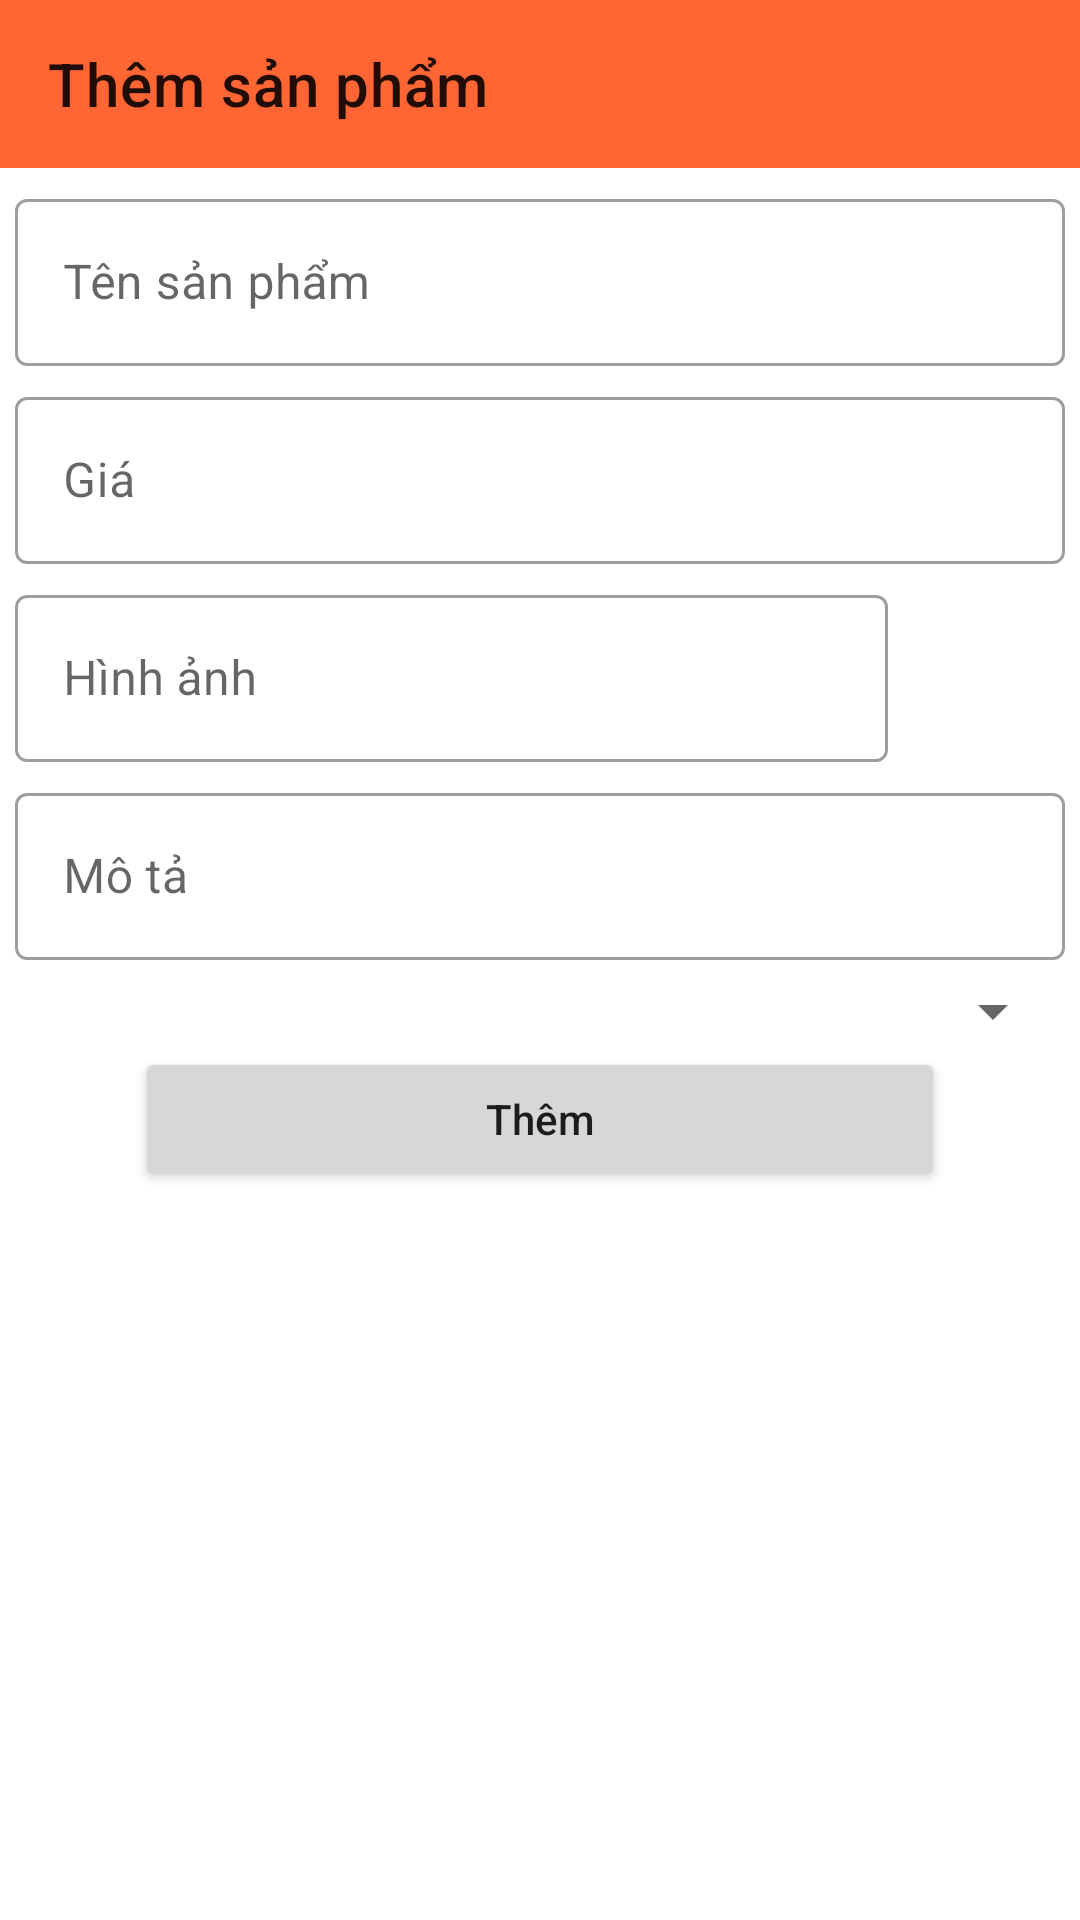

The Android layout XML behind this screen, and the referenced resources:
<!-- AndroidManifest.xml: application theme Theme.QLBHTapHoa -->
<!-- res/layout/activity_them_san_pham.xml -->
<?xml version="1.0" encoding="utf-8"?>
<androidx.constraintlayout.widget.ConstraintLayout xmlns:android="http://schemas.android.com/apk/res/android"
    xmlns:app="http://schemas.android.com/apk/res-auto"
    xmlns:tools="http://schemas.android.com/tools"
    android:layout_width="match_parent"
    android:layout_height="match_parent"
    tools:context=".activity.ThemSanPhamActivity">
    <androidx.appcompat.widget.Toolbar
        android:id="@+id/tool_them_sp"
        app:title="Thêm sản phẩm"
        app:layout_constraintTop_toTopOf="parent"
        android:layout_width="match_parent"
        android:layout_height="?attr/actionBarSize"
        android:background="#FF6633">
    </androidx.appcompat.widget.Toolbar>
    <com.google.android.material.textfield.TextInputLayout
        android:id="@+id/lay_ten_sp"
        android:layout_marginTop="5dp"
        app:layout_constraintTop_toBottomOf="@id/tool_them_sp"
        android:layout_marginRight="5dp"
        android:layout_marginLeft="5dp"
        style="@style/Widget.MaterialComponents.TextInputLayout.OutlinedBox"
        android:layout_width="match_parent"
        android:layout_height="wrap_content">
        <com.google.android.material.textfield.TextInputEditText
            android:id="@+id/ten_sp"
            android:hint="Tên sản phẩm"
            android:layout_width="match_parent"
            android:layout_height="wrap_content"
            android:inputType="text">

        </com.google.android.material.textfield.TextInputEditText>

    </com.google.android.material.textfield.TextInputLayout>
    <com.google.android.material.textfield.TextInputLayout
        android:id="@+id/line2"
        android:layout_marginTop="5dp"
        app:layout_constraintTop_toBottomOf="@id/lay_ten_sp"
        android:layout_marginRight="5dp"
        android:layout_marginLeft="5dp"
        style="@style/Widget.MaterialComponents.TextInputLayout.OutlinedBox"
        android:layout_width="match_parent"
        android:layout_height="wrap_content">
        <com.google.android.material.textfield.TextInputEditText
            android:id="@+id/gia"
            android:hint="Giá"
            android:layout_width="match_parent"
            android:layout_height="wrap_content"
            android:inputType="number">
        </com.google.android.material.textfield.TextInputEditText>
    </com.google.android.material.textfield.TextInputLayout>

    <LinearLayout
        android:id="@+id/line3"
        app:layout_constraintTop_toBottomOf="@id/line2"
        android:weightSum="5"
        android:orientation="horizontal"
        android:layout_width="match_parent"
        android:layout_height="wrap_content">
        <com.google.android.material.textfield.TextInputLayout
            android:layout_marginTop="5dp"
            android:layout_weight="4"
            android:layout_marginRight="5dp"
            android:layout_marginLeft="5dp"
            style="@style/Widget.MaterialComponents.TextInputLayout.OutlinedBox"
            android:layout_width="wrap_content"
            android:layout_height="wrap_content">
            <com.google.android.material.textfield.TextInputEditText
                android:id="@+id/hinh_anh"
                android:hint="Hình ảnh"
                android:layout_width="match_parent"
                android:layout_height="wrap_content"
                android:inputType="text">
            </com.google.android.material.textfield.TextInputEditText>
        </com.google.android.material.textfield.TextInputLayout>
        <ImageView
            android:id="@+id/pho_to_img"
            android:layout_gravity="center"
            android:src="@drawable/ic_photo_camera_back_24"
            android:layout_weight="1"
            android:layout_width="0dp"
            android:layout_height="40dp"
            app:tint="#FF33CC" />
    </LinearLayout>


    <com.google.android.material.textfield.TextInputLayout
        android:id="@+id/line4"
        android:layout_marginTop="5dp"
        app:layout_constraintTop_toBottomOf="@id/line3"
        android:layout_marginRight="5dp"
        android:layout_marginLeft="5dp"
        style="@style/Widget.MaterialComponents.TextInputLayout.OutlinedBox"
        android:layout_width="match_parent"
        android:layout_height="wrap_content">
        <com.google.android.material.textfield.TextInputEditText
            android:id="@+id/mo_ta"
            android:hint="Mô tả"
            android:layout_width="match_parent"
            android:layout_height="wrap_content"
            android:inputType="text">
        </com.google.android.material.textfield.TextInputEditText>
    </com.google.android.material.textfield.TextInputLayout>
    <Spinner
        android:layout_marginTop="5dp"
        android:layout_marginLeft="5dp"
        android:layout_marginRight="5dp"
        android:id="@+id/spin_loai"
        app:layout_constraintTop_toBottomOf="@id/line4"
        android:layout_width="match_parent"
        android:layout_height="wrap_content">
    </Spinner>
    <Button
        android:id="@+id/btl_them_moi_sp"
        app:layout_constraintTop_toBottomOf="@id/spin_loai"
        android:layout_width="match_parent"
        android:layout_height="wrap_content"
        android:layout_marginRight="45dp"
        android:layout_marginLeft="45dp"
        android:text="Thêm"
        android:textAllCaps="false"/>

</androidx.constraintlayout.widget.ConstraintLayout>
<!-- resources referenced by this layout -->
<resources>
  <style name="Theme.QLBHTapHoa" parent="Theme.MaterialComponents.DayNight.DarkActionBar">
          
          <item name="colorPrimary">@color/purple_500</item>
          <item name="colorPrimaryVariant">@color/purple_700</item>
          <item name="colorOnPrimary">@color/white</item>
          
          <item name="colorSecondary">@color/teal_200</item>
          <item name="colorSecondaryVariant">@color/teal_700</item>
          <item name="colorOnSecondary">@color/black</item>
          
          <item name="android:statusBarColor">?attr/colorPrimaryVariant</item>
          
          <item name="windowActionBar">false</item>
          <item name="windowNoTitle">true</item>
      </style>
  <color name="purple_500">#FF6200EE</color>
  <color name="purple_700">#FF3700B3</color>
  <color name="white">#FFFFFFFF</color>
  <color name="teal_200">#FF03DAC5</color>
  <color name="teal_700">#FF018786</color>
  <color name="black">#FF000000</color>
</resources>
